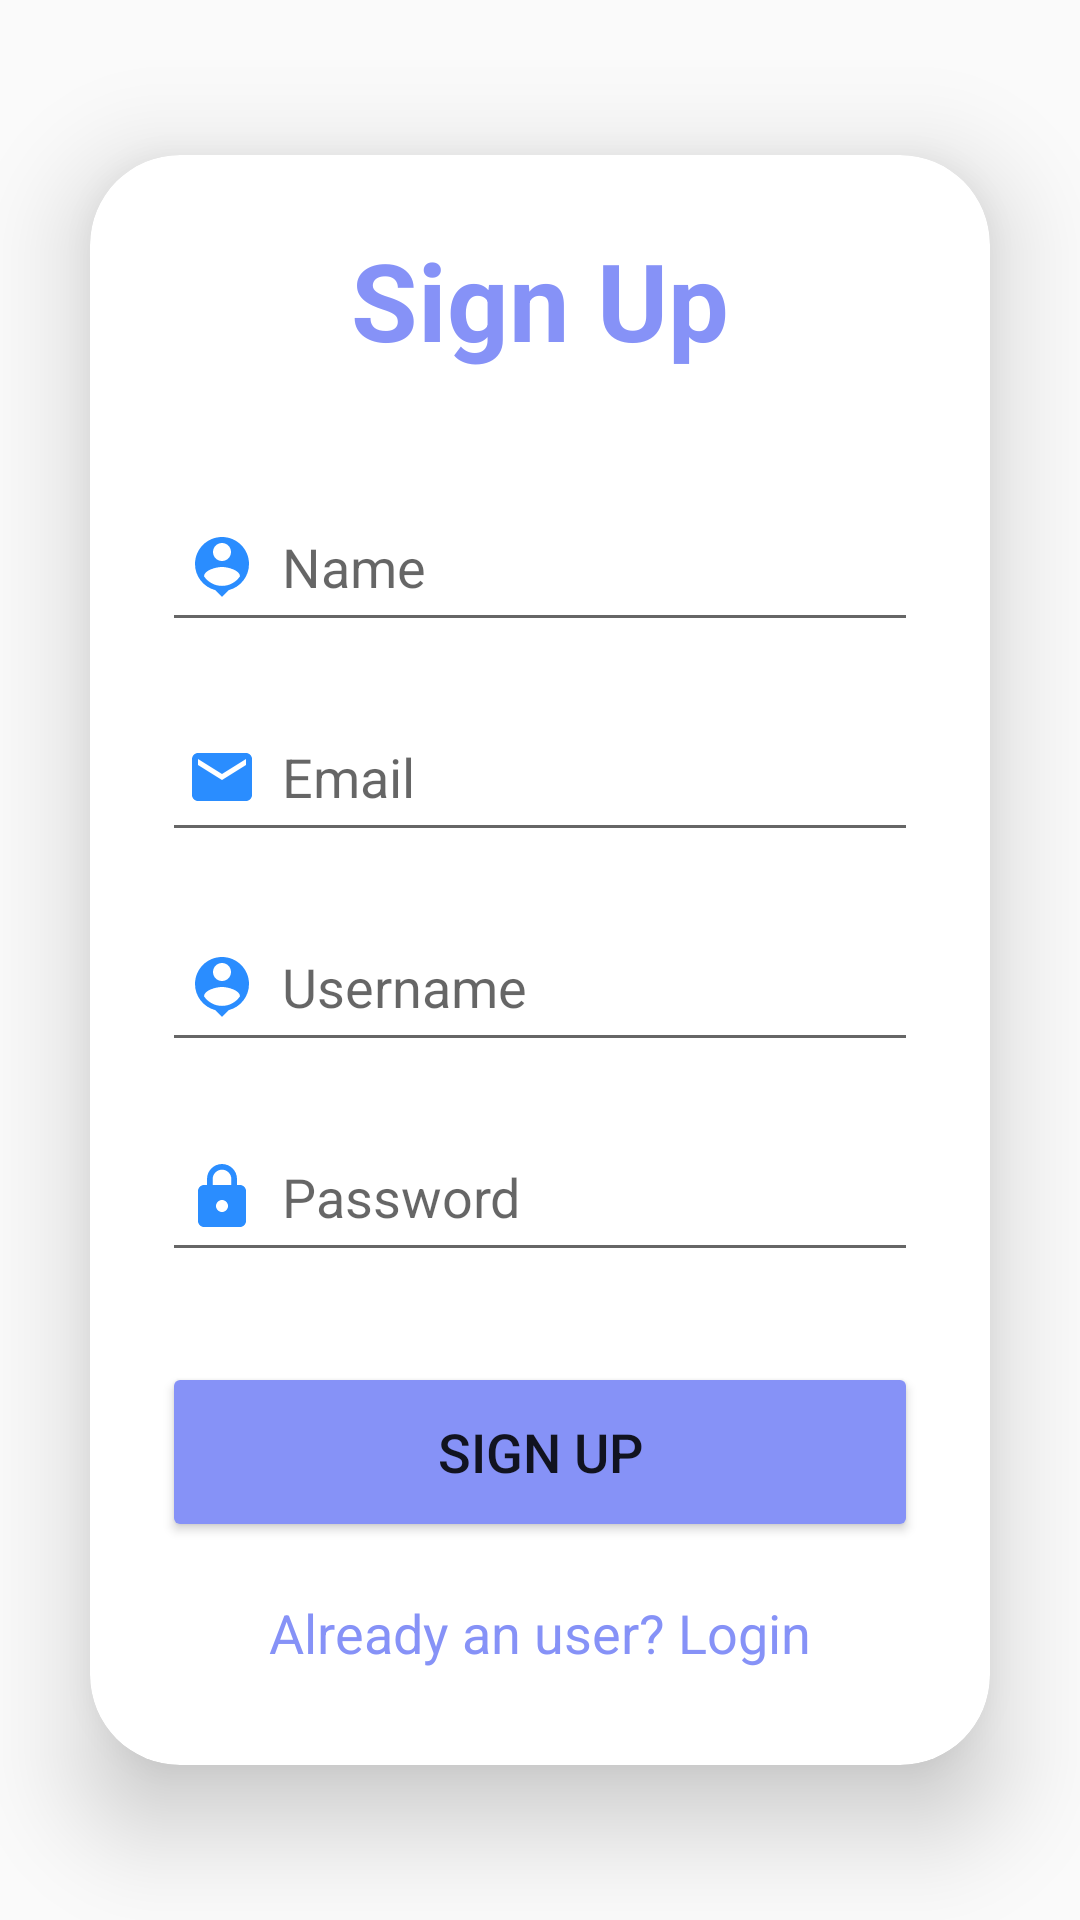

Write the Android layout XML for this screen, with the resource values it uses.
<!-- AndroidManifest.xml: application theme Theme.ShopAZ -->
<!-- res/layout/activity_registration.xml -->
<?xml version="1.0" encoding="utf-8"?>
<LinearLayout
    xmlns:android="http://schemas.android.com/apk/res/android"
    xmlns:app="http://schemas.android.com/apk/res-auto"
    xmlns:tools="http://schemas.android.com/tools"
    android:layout_width="match_parent"
    android:layout_height="match_parent"
    android:orientation="vertical"
    android:gravity="center"
    android:background="@drawable/bg1"
    tools:context=".Registration">

    <androidx.cardview.widget.CardView
        android:layout_width="match_parent"
        android:layout_height="wrap_content"
        android:layout_margin="30dp"
        app:cardCornerRadius="30dp"
        app:cardElevation="20dp">

        <LinearLayout
            android:layout_width="match_parent"
            android:layout_height="wrap_content"
            android:orientation="vertical"
            android:layout_gravity="center_horizontal"
            android:padding="24dp"
            >

            <TextView
                android:layout_width="match_parent"
                android:layout_height="wrap_content"
                android:text="Sign Up"
                android:textSize="36sp"
                android:textAlignment="center"
                android:textStyle="bold"
                android:textColor="@color/lavender"/>

            <EditText
                android:layout_width="match_parent"
                android:layout_height="50dp"
                android:id="@+id/signup_name"

                android:layout_marginTop="40dp"
                android:padding="8dp"
                android:hint="Name"
                android:drawableLeft="@drawable/ic_baseline_person_pin_24"
                android:drawablePadding="8dp"
                android:textColor="@color/black"/>

            <EditText
                android:layout_width="match_parent"
                android:layout_height="50dp"
                android:id="@+id/signup_email"

                android:layout_marginTop="20dp"
                android:padding="8dp"
                android:hint="Email"
                android:drawableLeft="@drawable/ic_baseline_email_24"
                android:drawablePadding="8dp"
                android:textColor="@color/black"/>


            <EditText
                android:layout_width="match_parent"
                android:layout_height="50dp"
                android:id="@+id/signup_username"

                android:layout_marginTop="20dp"
                android:padding="8dp"
                android:hint="Username"
                android:drawableLeft="@drawable/ic_baseline_person_pin_24"
                android:drawablePadding="8dp"
                android:textColor="@color/black"/>

            <EditText
                android:layout_width="match_parent"
                android:layout_height="50dp"
                android:id="@+id/signup_password"

                android:layout_marginTop="20dp"
                android:padding="8dp"
                android:hint="Password"
                android:inputType="textPassword"
                android:drawableLeft="@drawable/ic_baseline_lock_24"
                android:drawablePadding="8dp"
                android:textColor="@color/black"/>

            <Button
                android:layout_width="match_parent"
                android:layout_height="60dp"
                android:text="Sign Up"
                android:id="@+id/signup_button"
                android:textSize="18sp"
                android:layout_marginTop="30dp"
                android:backgroundTint="@color/lavender"
                app:cornerRadius = "20dp"/>

            <TextView
                android:layout_width="wrap_content"
                android:layout_height="wrap_content"
                android:id="@+id/loginRedirectText"
                android:text="Already an user? Login"
                android:layout_gravity="center"
                android:padding="8dp"
                android:layout_marginTop="10dp"
                android:textColor="@color/lavender"
                android:textSize="18sp"/>

        </LinearLayout>

    </androidx.cardview.widget.CardView>

</LinearLayout>
<!-- resources referenced by this layout -->
<resources>
  <color name="black">#FF000000</color>
  <color name="lavender">#8692f7</color>
  <!-- drawable ic_baseline_email_24 (drawable) -->
  <vector android:height="24dp" android:tint="#2A8DFF"
      android:viewportHeight="24" android:viewportWidth="24"
      android:width="24dp" xmlns:android="http://schemas.android.com/apk/res/android">
      <path android:fillColor="@android:color/white" android:pathData="M20,4L4,4c-1.1,0 -1.99,0.9 -1.99,2L2,18c0,1.1 0.9,2 2,2h16c1.1,0 2,-0.9 2,-2L22,6c0,-1.1 -0.9,-2 -2,-2zM20,8l-8,5 -8,-5L4,6l8,5 8,-5v2z"/>
  </vector>
  <!-- drawable ic_baseline_lock_24 (drawable) -->
  <vector android:height="24dp" android:tint="#2A8DFF"
      android:viewportHeight="24" android:viewportWidth="24"
      android:width="24dp" xmlns:android="http://schemas.android.com/apk/res/android">
      <path android:fillColor="@android:color/white" android:pathData="M18,8h-1L17,6c0,-2.76 -2.24,-5 -5,-5S7,3.24 7,6v2L6,8c-1.1,0 -2,0.9 -2,2v10c0,1.1 0.9,2 2,2h12c1.1,0 2,-0.9 2,-2L20,10c0,-1.1 -0.9,-2 -2,-2zM12,17c-1.1,0 -2,-0.9 -2,-2s0.9,-2 2,-2 2,0.9 2,2 -0.9,2 -2,2zM15.1,8L8.9,8L8.9,6c0,-1.71 1.39,-3.1 3.1,-3.1 1.71,0 3.1,1.39 3.1,3.1v2z"/>
  </vector>
  <!-- drawable ic_baseline_person_pin_24 (drawable) -->
  <vector android:height="24dp" android:tint="#2A8DFF"
      android:viewportHeight="24" android:viewportWidth="24"
      android:width="24dp" xmlns:android="http://schemas.android.com/apk/res/android">
      <path android:fillColor="@android:color/white" android:pathData="M12,2c-4.97,0 -9,4.03 -9,9 0,4.17 2.84,7.67 6.69,8.69L12,22l2.31,-2.31C18.16,18.67 21,15.17 21,11c0,-4.97 -4.03,-9 -9,-9zM12,4c1.66,0 3,1.34 3,3s-1.34,3 -3,3 -3,-1.34 -3,-3 1.34,-3 3,-3zM12,18.3c-2.5,0 -4.71,-1.28 -6,-3.22 0.03,-1.99 4,-3.08 6,-3.08 1.99,0 5.97,1.09 6,3.08 -1.29,1.94 -3.5,3.22 -6,3.22z"/>
  </vector>
  <style name="Theme.ShopAZ" parent="Theme.AppCompat.DayNight.NoActionBar">
          
          <item name="colorPrimary">@color/purple_500</item>
          <item name="colorPrimaryVariant">@color/purple_700</item>
          <item name="colorOnPrimary">@color/white</item>
          
          <item name="colorSecondary">@color/teal_200</item>
          <item name="colorSecondaryVariant">@color/teal_700</item>
          <item name="colorOnSecondary">@color/black</item>
          
          <item name="android:statusBarColor">?attr/colorPrimaryVariant</item>
          
      </style>
  <color name="purple_500">#FF6200EE</color>
  <color name="purple_700">#FF3700B3</color>
  <color name="white">#FFFFFFFF</color>
  <color name="teal_200">#FF03DAC5</color>
  <color name="teal_700">#FF018786</color>
</resources>
